Run: headless pygame with SDL's dummy video driver; simulated clock (each Clock.tick advances the game by its frame time, no real sleeping); random seed 0; keys injected as events and as key.get_pressed() state; mouse plan: one left click at the window centre at the start of phase 2, then a move to the lower-right quarter at the start of phase 3.
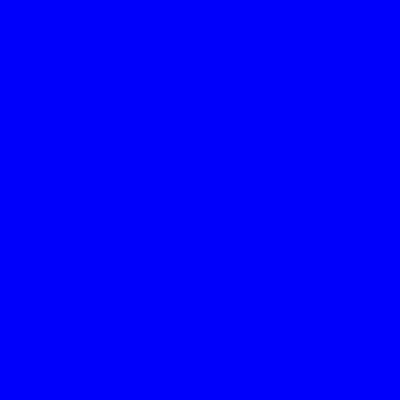
Frame 1 of 4 · flips 1–60 · no input
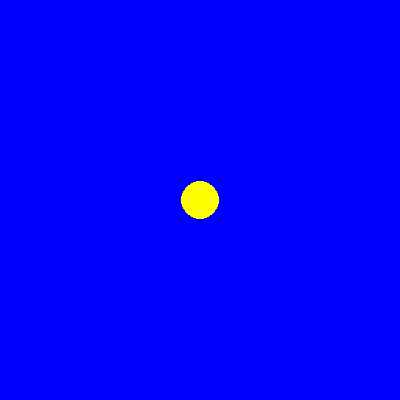
Frame 2 of 4 · flips 61–180 · clicked the window centre · tapped SPACE, RETURN · held RIGHT (→), D
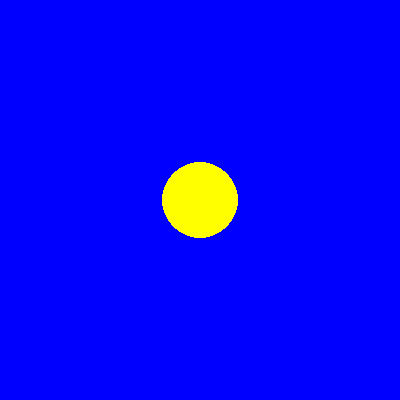
Frame 3 of 4 · flips 181–300 · moved the mouse to the lower-right quarter · held DOWN (↓), S
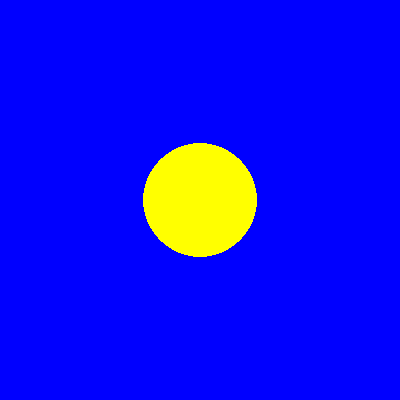
Frame 4 of 4 · flips 301–420 · held LEFT (←), A, UP (↑), W

The pygame program that drew these frames:

import pygame

pygame.init()
w, h = 400, 400
s = pygame.display.set_mode((w, h))
pygame.display.set_caption('Желтый круг')
circle = 0
pos = (0, 0)
gr = False
v = 10
clock = pygame.time.Clock()
run = True
while run:
    for event in pygame.event.get():
        if event.type == pygame.QUIT:
            run = False
        elif event.type == pygame.MOUSEBUTTONDOWN:
            pos = event.pos
            circle = 0
            gr = True
    s.fill('blue')
    if gr:
        circle += v * (clock.get_time() / 1000)
    pygame.draw.circle(s, 'yellow', pos, int(circle))
    pygame.display.flip()
    clock.tick(60)
pygame.quit()
